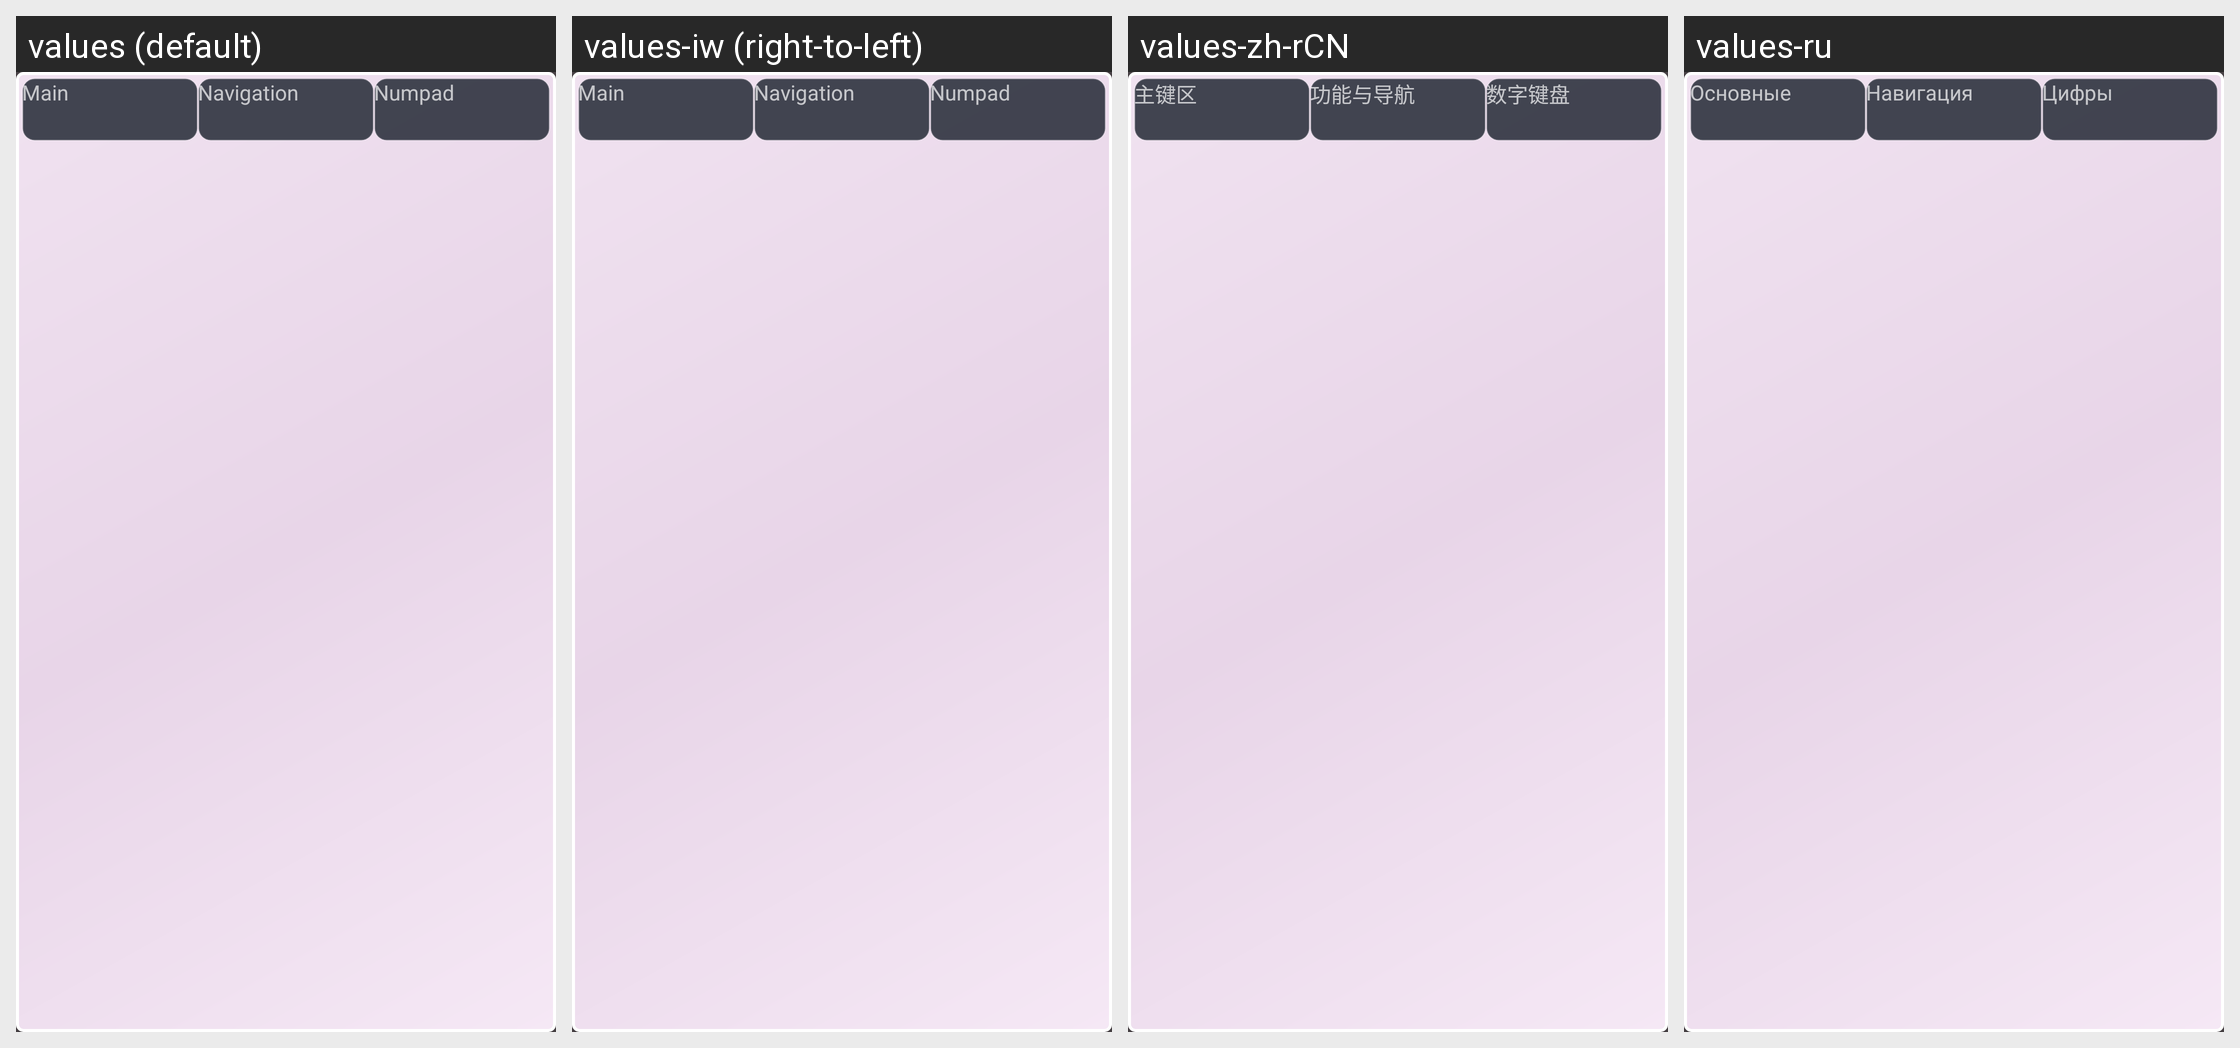

This grid shows one Android layout under several languages. Give, for every string resource on the screen, its name, the default text and each shown locale's text.
Android screen res/layout/keyboard_key_picker.xml rendered under 4 locales, left to right: values (default), values-iw (right-to-left), values-zh-rCN, values-ru. Device: Nexus 5 (rendered at 1080×1920; each locale shown at half size, 540×960, under a caption strip naming it); theme AppTheme.
Other locales in the repository, not shown: values-bg, values-ckb, values-cs, values-de, values-el, values-es, values-fa, values-fr, values-hu, values-in, values-it, values-ja, values-ko, values-nb-rNO, values-nl, values-pl, values-pt, values-pt-rBR, values-ro, values-sv, values-tr, values-uk, values-vi, values-zh, values-zh-rTW.
Strings drawn on this screen, with the default value and each locale's value (text and hints the layout hard-codes, and strings that could not be matched under every locale, appear in the picture but are not listed):

keyboard_picker_main
  values: Main
  values-iw: Main  [not translated; the default value is used]
  values-zh-rCN: 主键区
  values-ru: Основные

keyboard_picker_nav
  values: Navigation
  values-iw: Navigation  [not translated; the default value is used]
  values-zh-rCN: 功能与导航
  values-ru: Навигация

keyboard_picker_num
  values: Numpad
  values-iw: Numpad  [not translated; the default value is used]
  values-zh-rCN: 数字键盘
  values-ru: Цифры
